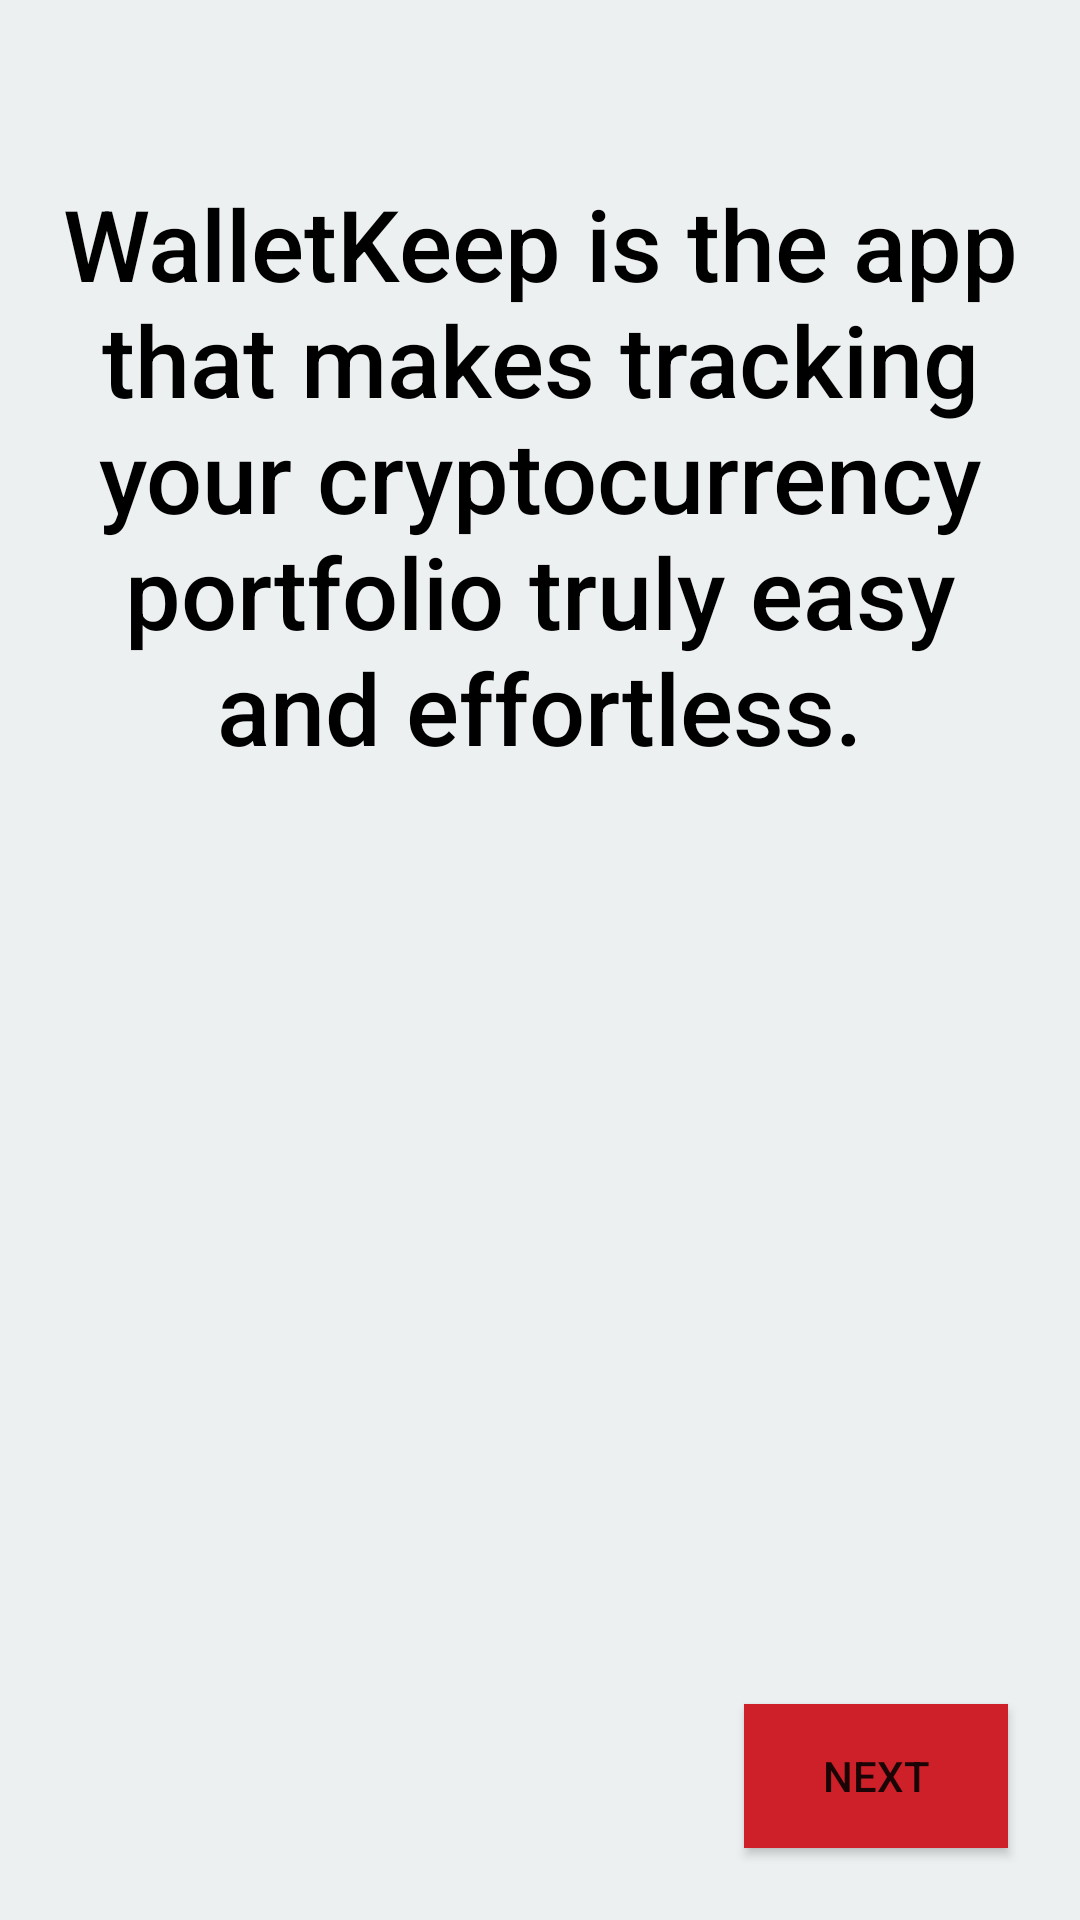

The Android layout XML behind this screen, and the referenced resources:
<!-- AndroidManifest.xml: application theme AppTheme -->
<!-- res/layout/activity_welcome.xml -->
<FrameLayout xmlns:android="http://schemas.android.com/apk/res/android"
    xmlns:app="http://schemas.android.com/apk/res-auto"
    xmlns:tools="http://schemas.android.com/tools"
    android:layout_width="match_parent"
    android:layout_height="match_parent"
    android:background="#0099cc"
    tools:context="com.walletkeep.walletkeep.ui.IntroSlider">

    

    
    <android.support.constraint.ConstraintLayout
        android:id="@+id/frameLayout"
        android:layout_width="match_parent"
        android:layout_height="match_parent"
        android:background="#ecf0f1"
        android:fitsSystemWindows="true">

        <FrameLayout
            android:id="@+id/fullscreen_content_controls"
            style="?metaButtonBarStyle"
            android:layout_width="wrap_content"
            android:layout_height="wrap_content"
            android:background="@color/black_overlay"
            android:orientation="horizontal"
            tools:ignore="UselessParent">

        </FrameLayout>

        <ViewFlipper
            android:id="@+id/simpleViewFlipper"
            android:layout_width="match_parent"
            android:layout_height="545dp"
            android:layout_marginEnd="8dp"
            android:layout_marginStart="8dp"
            android:layout_marginTop="32dp"
            app:layout_constraintEnd_toEndOf="parent"
            app:layout_constraintStart_toStartOf="parent"
            app:layout_constraintTop_toTopOf="parent">


            <RelativeLayout
                style="?metaButtonBarStyle"
                android:layout_width="wrap_content"
                android:layout_height="match_parent"
                android:orientation="horizontal"
                tools:ignore="UselessParent">

                <TextView
                    android:id="@+id/textView1"
                    android:layout_width="wrap_content"
                    android:layout_height="233dp"
                    android:layout_marginBottom="32dp"
                    android:layout_marginEnd="8dp"
                    android:layout_marginStart="8dp"
                    android:layout_marginTop="10dp"
                    android:gravity="center"
                    android:text="@string/Splash1"
                    android:textAppearance="@android:style/TextAppearance.Material.Title"
                    android:textColor="#000000"
                    android:textSize="33sp" />

                <ImageView
                    android:id="@+id/imageView1"
                    android:layout_width="382dp"
                    android:layout_height="172dp"
                    android:layout_marginBottom="40dp"
                    android:layout_marginEnd="8dp"
                    android:layout_marginStart="8dp"
                    android:layout_below="@id/textView1"
                    app:srcCompat="@drawable/titlecoins" />

            </RelativeLayout>

            <RelativeLayout
                style="?metaButtonBarStyle"
                android:layout_width="wrap_content"
                android:layout_height="match_parent"
                android:orientation="horizontal"
                tools:ignore="UselessParent">

                <TextView
                    android:id="@+id/textView2"
                    android:layout_width="wrap_content"
                    android:layout_height="233dp"
                    android:layout_marginBottom="32dp"
                    android:layout_marginEnd="8dp"
                    android:layout_marginStart="8dp"
                    android:layout_marginTop="10dp"
                    android:gravity="center"
                    android:text="@string/Splash2"
                    android:textAppearance="@android:style/TextAppearance.Material.Title"
                    android:textColor="#000000"
                    android:textSize="25sp" />

                <ImageView
                    android:id="@+id/imageView2"
                    android:layout_width="382dp"
                    android:layout_height="172dp"
                    android:layout_marginBottom="40dp"
                    android:layout_marginEnd="8dp"
                    android:layout_marginStart="8dp"
                    android:layout_below="@id/textView2"
                    app:srcCompat="@drawable/automationgears" />

            </RelativeLayout>

            <RelativeLayout
                style="?metaButtonBarStyle"
                android:layout_width="wrap_content"
                android:layout_height="match_parent"
                android:orientation="horizontal"
                tools:ignore="UselessParent">

                <TextView
                    android:id="@+id/textView3"
                    android:layout_width="wrap_content"
                    android:layout_height="233dp"
                    android:layout_marginBottom="32dp"
                    android:layout_marginEnd="8dp"
                    android:layout_marginStart="8dp"
                    android:layout_marginTop="10dp"
                    android:gravity="center"
                    android:text="@string/Splash3"
                    android:textAppearance="@android:style/TextAppearance.Material.Title"
                    android:textColor="#000000"
                    android:textSize="30sp" />

                <ImageView
                    android:id="@+id/imageView3"
                    android:layout_width="382dp"
                    android:layout_height="172dp"
                    android:layout_marginBottom="40dp"
                    android:layout_marginEnd="8dp"
                    android:layout_marginStart="8dp"
                    android:layout_below="@id/textView3"
                    app:srcCompat="@drawable/ethlock" />

            </RelativeLayout>

        </ViewFlipper>

        <Button
            android:id="@+id/buttonnext"
            style="@style/Widget.AppCompat.Button"
            android:layout_width="wrap_content"
            android:layout_height="wrap_content"
            android:layout_marginBottom="24dp"
            android:layout_marginEnd="24dp"
            android:background="@color/MainAccent"
            android:text="@string/next"
            app:layout_constraintBottom_toBottomOf="parent"
            app:layout_constraintEnd_toEndOf="parent" />


    </android.support.constraint.ConstraintLayout>

</FrameLayout>
<!-- resources referenced by this layout -->
<resources>
  <color name="MainAccent">#CE2029</color>
  <color name="black_overlay">#66000000</color>
  <!-- drawable automationgears: png bitmap (drawable, 35952 bytes) -->
  <!-- drawable ethlock: png bitmap (drawable, 21069 bytes) -->
  <!-- drawable titlecoins: png bitmap (drawable, 127293 bytes) -->
  <string name="Splash1">WalletKeep is the app that makes tracking your cryptocurrency portfolio truly easy and effortless.</string>
  <string name="Splash2">You enter your wallet address and exchange API View Key and WalletKeep will keep automatic track of all your balances, no more manual editing necessary.</string>
  <string name="Splash3">All the keys, addresses and work is done and stored only on your phone, so no one else has access to your portfolio</string>
  <string name="next">NEXT</string>
  <style name="AppTheme" parent="Theme.AppCompat.Light.DarkActionBar">
          
          <item name="colorPrimary">@color/topbar</item>
          <item name="colorPrimaryDark">@color/background</item>
          <item name="colorAccent">@color/colorAccent</item>
      </style>
  <color name="topbar">#BDBDBD</color>
  <color name="background">#E0E0E0</color>
  <color name="colorAccent">#c62828</color>
</resources>
